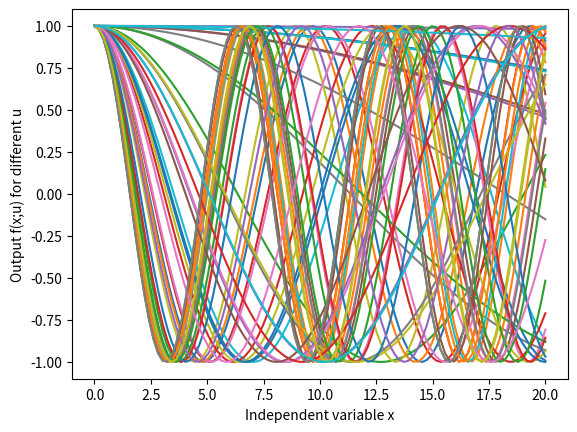
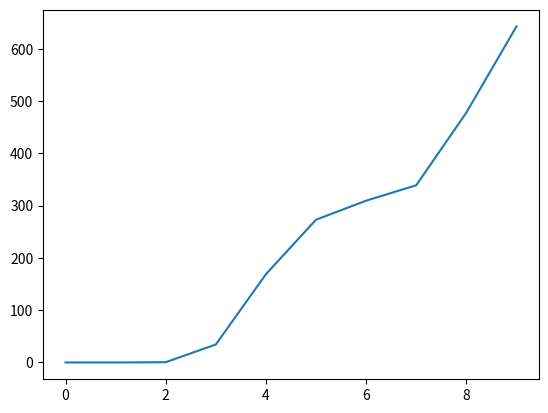
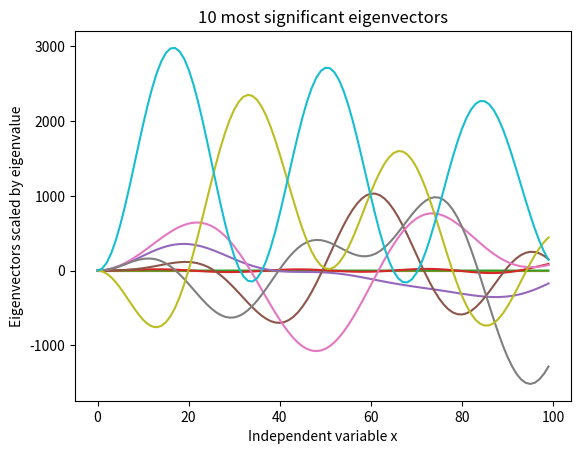
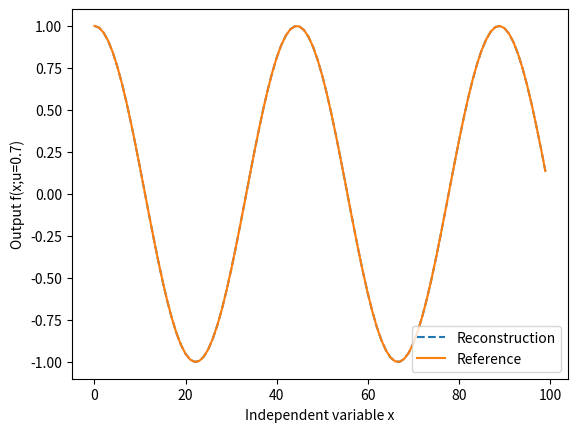

Reproduce these figures in Python, in order.
"""High-dimensional output

This script drafts the following use-case: we make a parameter study over some
input parameters x and the domain code yields an output vector y with many
parameters. This is typically the case, when function-valued or even
"pixel-valued" output is produced, like on a 2D map (like 1024x1024).
Before fitting an input-output relation, one has to reduce the output to
a manageable number of dimensions. This means extracting the relevant
features.

Imagine the following idea: instead of viewing the output as many 1D outputs,
we look at it as a single vector in a high-dimensional space. Linear
combinations between vectors give new vectors. We can choose y from our
training data to span a basis in this vector space.

"""
#%%
import numpy as np
import matplotlib.pyplot as plt
from scipy.sparse.linalg.eigen import eigsh

def f(u, x):
    return np.cos(u*x)

x = np.linspace(0, 20, 100)

ntrain = 50

utrain = np.random.rand(ntrain)
plt.figure()

ytrain = []
for u in utrain:
    ytrain.append(f(u, x))
    plt.plot(x, ytrain[-1])
plt.xlabel('Independent variable x')
plt.ylabel(f'Output f(x;u) for different u')
ytrain = np.array(ytrain)

"""
Now we want to write
y_4 = a_1 y_1 + a_2 y_2 + a_3 y_3

This can be done by projection with inner products:

y_1*y_4 = a_1 y_1*y_1 + a_2 y_1*y_2 + a_3 y_1*y_3
y_2*y_4 = a_1 y_2*y_1 + a_2 y_2*y_2 + a_3 y_2*y_3
y_3*y_4 = a_1 y_3*y_1 + a_2 y_3*y_2 + a_3 y_3*y_3

We see that we have to solve a linear system with the
covariance matrix M_ij = y_i*y_j . To find the most relevant features
and reduce dimensionality, we use a PCA with only the highest eigenvalues.
We center the covariance around the mean, i.e. subtract ymean before.
"""
ymean = np.mean(ytrain, 0)
dytrain = ytrain - ymean
M = dytrain @ dytrain.T

w, Q = eigsh(M, 10)
plt.figure()
plt.plot(w)

plt.figure()
for i in range(len(w)):
    plt.plot(w[i]*Q[:,i] @ dytrain)
plt.title('10 most significant eigenvectors')
plt.xlabel('Independent variable x')
plt.ylabel('Eigenvectors scaled by eigenvalue')
#%% Testing

utest = 0.7
ytest = f(utest, x)
b = np.empty(ntrain)
for i in range(ntrain):
    b[i] = (ytest - ymean) @ dytrain[i]

a = Q @ (np.diag(1.0/w) @ (Q.T @ b))  # Brackets to avoid production of matrices
#a = np.linalg.solve(M, b)

plt.figure()
plt.plot(ymean + a @ dytrain, '--')
plt.plot(ytest)
plt.xlabel('Independent variable x')
plt.ylabel(f'Output f(x;u={utest})')
plt.legend(['Reconstruction', 'Reference'])
